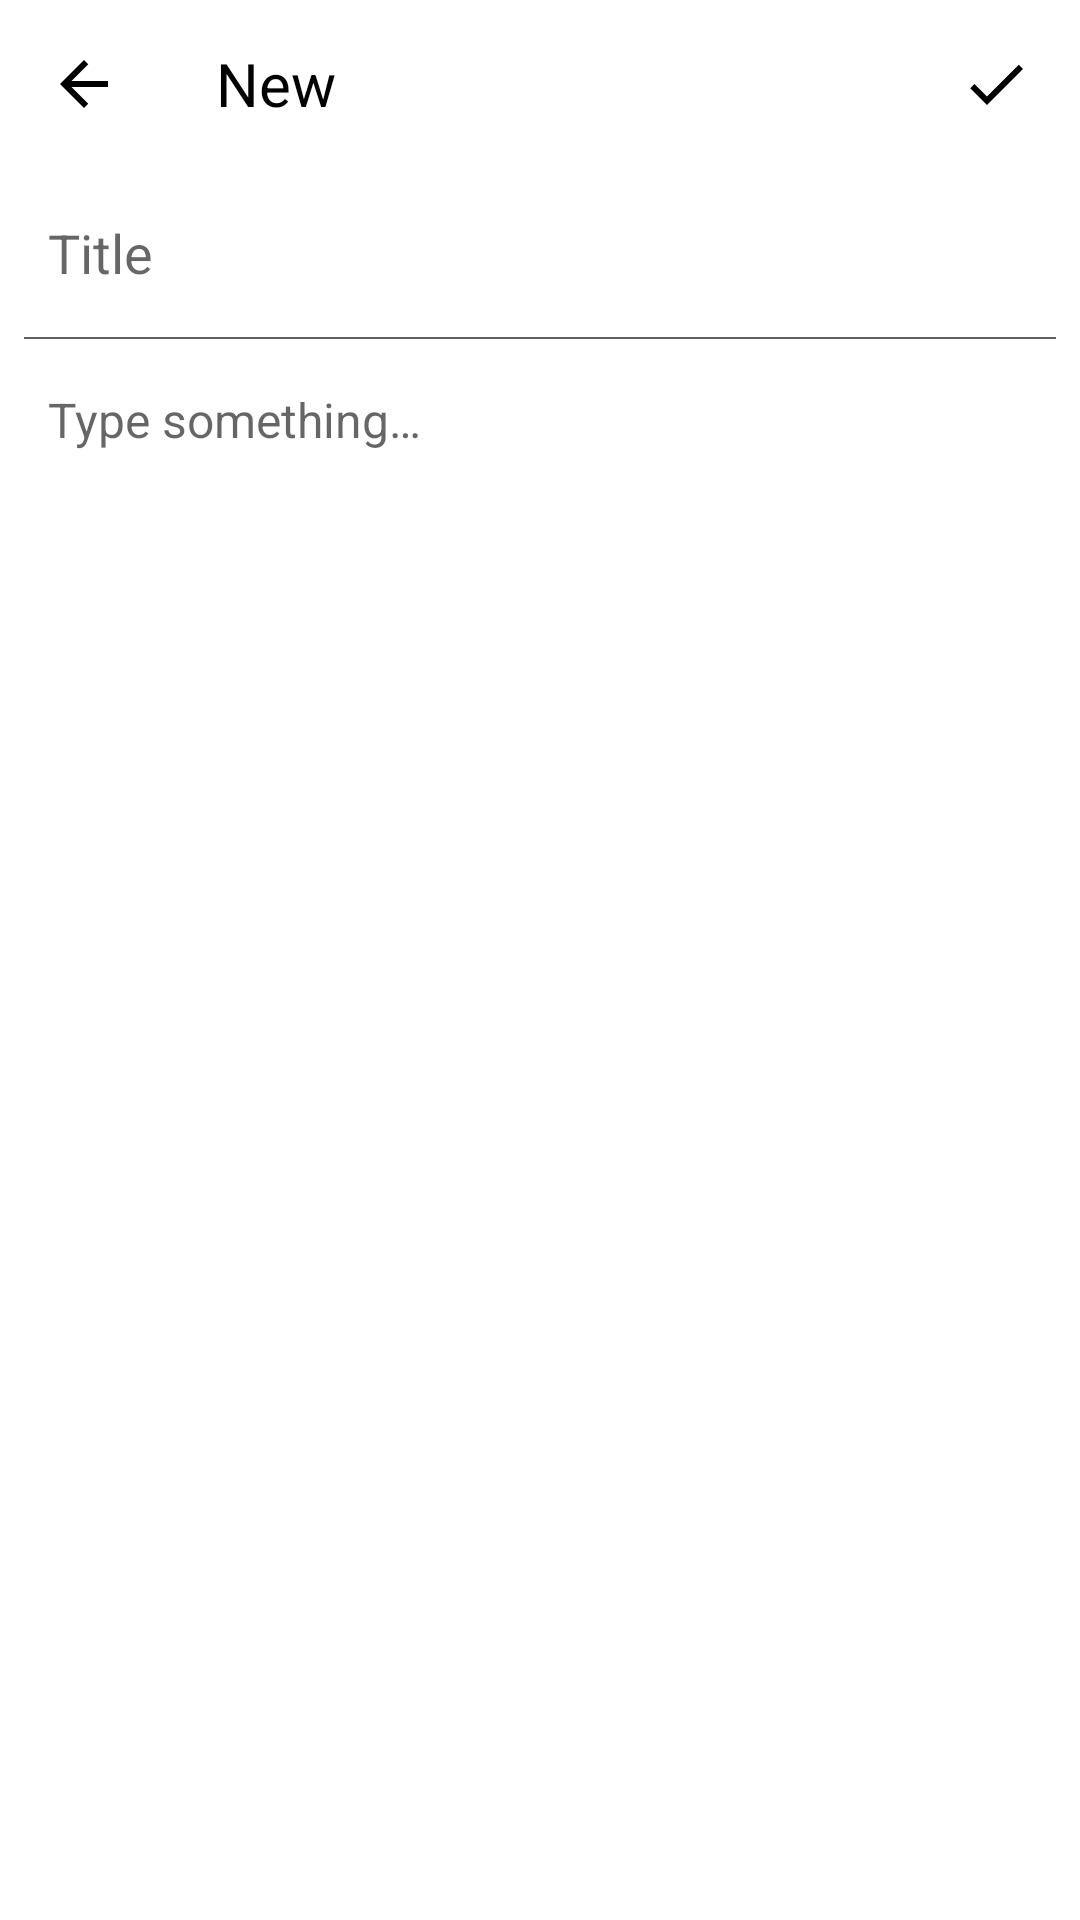

Write the Android layout XML for this screen, with the resource values it uses.
<!-- AndroidManifest.xml: application theme Theme.Project -->
<!-- res/layout/activity_form_note.xml -->
<?xml version="1.0" encoding="utf-8"?>
<androidx.appcompat.widget.LinearLayoutCompat xmlns:android="http://schemas.android.com/apk/res/android"
    xmlns:app="http://schemas.android.com/apk/res-auto"
    xmlns:tools="http://schemas.android.com/tools"
    android:layout_width="match_parent"
    android:layout_height="match_parent"
    android:orientation="vertical">

    <androidx.constraintlayout.widget.ConstraintLayout
        android:layout_width="match_parent"
        android:layout_height="?actionBarSize">

        <androidx.appcompat.widget.AppCompatImageButton
            android:id="@+id/activity_form_note_close"
            android:layout_width="wrap_content"
            android:layout_height="0dp"
            android:layout_gravity="center_vertical"
            android:background="@null"
            android:paddingStart="16dp"
            android:paddingEnd="16dp"
            android:src="@drawable/ic_baseline_arrow_back"
            app:layout_constraintBottom_toBottomOf="parent"
            app:layout_constraintEnd_toStartOf="@+id/activity_form_note_menu"
            app:layout_constraintHorizontal_bias="0.5"
            app:layout_constraintStart_toStartOf="parent"
            app:layout_constraintTop_toTopOf="parent" />

        <androidx.appcompat.widget.AppCompatTextView
            android:id="@+id/activity_form_note_menu"
            android:layout_width="0dp"
            android:layout_height="0dp"
            android:gravity="start|center"
            android:paddingStart="16dp"
            android:paddingEnd="8dp"
            android:text="@string/activity_form_note_new"
            android:textColor="@color/app_title_color"
            android:textSize="20sp"
            app:layout_constraintBottom_toBottomOf="parent"
            app:layout_constraintEnd_toStartOf="@+id/activity_form_note_color"
            app:layout_constraintHorizontal_bias="0.5"
            app:layout_constraintStart_toEndOf="@+id/activity_form_note_close"
            app:layout_constraintTop_toTopOf="parent" />

        <androidx.appcompat.widget.AppCompatImageButton
            android:id="@+id/activity_form_note_color"
            android:layout_width="wrap_content"
            android:layout_height="0dp"
            android:background="@drawable/ic_baseline_background_ripple"
            android:paddingStart="16dp"
            android:paddingEnd="16dp"
            android:src="@drawable/ic_baseline_circle"
            android:tint="@color/note_gray"
            app:layout_constraintBottom_toBottomOf="parent"
            app:layout_constraintEnd_toStartOf="@+id/activity_form_note_delete"
            app:layout_constraintHorizontal_bias="0.5"
            app:layout_constraintStart_toEndOf="@+id/activity_form_note_menu"
            app:layout_constraintTop_toTopOf="parent" />

        <androidx.appcompat.widget.AppCompatImageButton
            android:id="@+id/activity_form_note_delete"
            android:layout_width="wrap_content"
            android:layout_height="0dp"
            android:background="@drawable/ic_baseline_background_ripple"
            android:paddingStart="16dp"
            android:paddingEnd="16dp"
            android:src="@drawable/ic_baseline_delete"
            android:visibility="gone"
            app:layout_constraintBottom_toBottomOf="parent"
            app:layout_constraintEnd_toStartOf="@+id/activity_form_note_check"
            app:layout_constraintHorizontal_bias="0.5"
            app:layout_constraintStart_toEndOf="@+id/activity_form_note_color"
            app:layout_constraintTop_toTopOf="parent"
            tools:visibility="visible" />

        <androidx.appcompat.widget.AppCompatImageButton
            android:id="@+id/activity_form_note_check"
            android:layout_width="wrap_content"
            android:layout_height="0dp"
            android:background="@drawable/ic_baseline_background_ripple"
            android:paddingStart="16dp"
            android:paddingEnd="16dp"
            android:src="@drawable/ic_baseline_check"
            app:layout_constraintBottom_toBottomOf="parent"
            app:layout_constraintEnd_toEndOf="parent"
            app:layout_constraintHorizontal_bias="0.5"
            app:layout_constraintStart_toEndOf="@+id/activity_form_note_delete"
            app:layout_constraintTop_toTopOf="parent" />

    </androidx.constraintlayout.widget.ConstraintLayout>

    <androidx.appcompat.widget.AppCompatEditText
        android:id="@+id/activity_form_note_title"
        android:layout_width="match_parent"
        android:layout_height="wrap_content"
        android:background="@null"
        android:gravity="start|top"
        android:hint="@string/activity_form_note_hint_title"
        android:inputType="text|textShortMessage"
        android:padding="16dp"
        android:textSize="18sp"
        tools:ignore="TextContrastCheck"
        tools:text="My first note" />

    <View
        android:id="@+id/activity_form_note_separator"
        android:layout_width="match_parent"
        android:layout_height="0.5dp"
        android:layout_marginHorizontal="8dp"
        android:background="@color/color_primary" />

    <androidx.appcompat.widget.AppCompatEditText
        android:id="@+id/activity_form_note_description"
        android:layout_width="match_parent"
        android:layout_height="match_parent"
        android:background="@null"
        android:gravity="start|top"
        android:hint="@string/activity_form_note_hint_description"
        android:inputType="textMultiLine|textLongMessage"
        android:padding="16dp"
        android:textSize="16sp"
        tools:ignore="TextContrastCheck"
        tools:text="My first description" />

</androidx.appcompat.widget.LinearLayoutCompat>
<!-- resources referenced by this layout -->
<resources>
  <color name="app_title_color">#FF000000</color>
  <color name="color_primary">#606060</color>
  <color name="note_gray">#606060</color>
  <!-- drawable ic_baseline_arrow_back (drawable) -->
  <vector xmlns:android="http://schemas.android.com/apk/res/android"
      android:width="24dp"
      android:height="24dp"
      android:autoMirrored="true"
      android:tint="@color/app_icon_color"
      android:viewportWidth="24"
      android:viewportHeight="24">
      <path
          android:fillColor="@android:color/white"
          android:pathData="M20,11H7.83l5.59,-5.59L12,4l-8,8 8,8 1.41,-1.41L7.83,13H20v-2z" />
  </vector>
  <!-- drawable ic_baseline_check (drawable) -->
  <vector xmlns:android="http://schemas.android.com/apk/res/android"
      android:width="24dp"
      android:height="24dp"
      android:tint="@color/app_icon_color"
      android:viewportWidth="24"
      android:viewportHeight="24">
      <path
          android:fillColor="@android:color/white"
          android:pathData="M9,16.17L4.83,12l-1.42,1.41L9,19 21,7l-1.41,-1.41z" />
  </vector>
  <!-- drawable ic_baseline_delete (drawable) -->
  <vector xmlns:android="http://schemas.android.com/apk/res/android"
      android:width="24dp"
      android:height="24dp"
      android:tint="@color/app_icon_color"
      android:viewportWidth="24"
      android:viewportHeight="24">
      <path
          android:fillColor="@android:color/white"
          android:pathData="M16,9v10H8V9h8m-1.5,-6h-5l-1,1H5v2h14V4h-3.5l-1,-1zM18,7H6v12c0,1.1 0.9,2 2,2h8c1.1,0 2,-0.9 2,-2V7z" />
  </vector>
  <string name="activity_form_note_hint_description">Type something…</string>
  <string name="activity_form_note_hint_title">Title</string>
  <string name="activity_form_note_new">New</string>
  <style name="Theme.Project" parent="Theme.MaterialComponents.DayNight.NoActionBar">
          
          <item name="colorPrimary">@color/color_primary</item>
          <item name="colorPrimaryVariant">@color/color_primary_variant</item>
          <item name="colorOnPrimary">@color/white</item>
          
          <item name="colorSecondary">@color/color_primary</item>
          <item name="colorSecondaryVariant">@color/color_primary_variant</item>
          <item name="colorOnSecondary">@color/black</item>
          
          <item name="android:statusBarColor">?attr/colorPrimaryVariant</item>
          
      </style>
  <color name="app_icon_color">#FF000000</color>
  <color name="color_primary_variant">#707070</color>
  <color name="white">#FFFFFFFF</color>
  <color name="black">#FF000000</color>
</resources>
